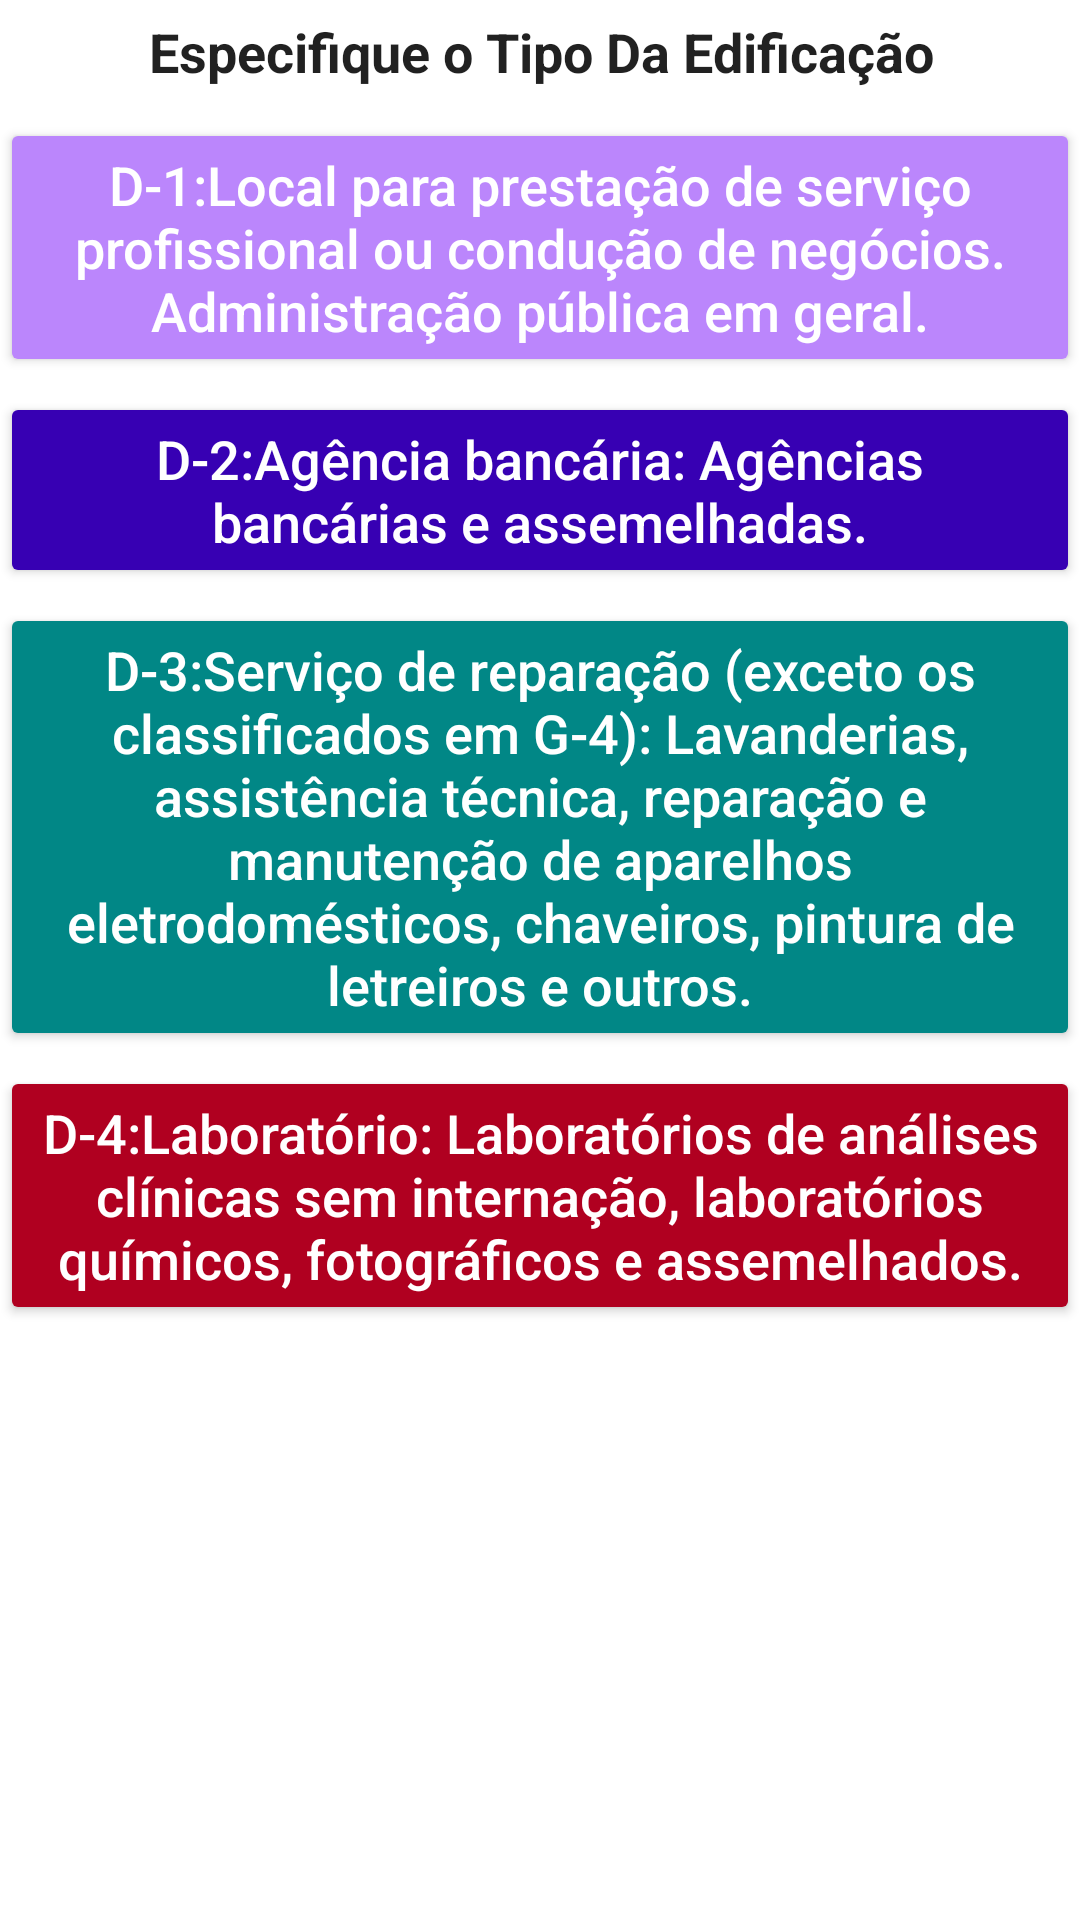

Here is an Android app screen rendered from its layout file. Give the layout XML and the strings, colors and styles it references.
<!-- AndroidManifest.xml: application theme Theme.SESCIP_Vistorias -->
<!-- res/layout/activity_divisao_d.xml -->
<?xml version="1.0" encoding="utf-8"?>
<androidx.constraintlayout.widget.ConstraintLayout xmlns:android="http://schemas.android.com/apk/res/android"
    xmlns:app="http://schemas.android.com/apk/res-auto"
    xmlns:tools="http://schemas.android.com/tools"
    android:layout_width="match_parent"
    android:layout_height="wrap_content"
    tools:context="br.com.stone4.divisoes.DivisaoD">

    <TextView
        android:id="@+id/tv_divd"
        style="@style/DivisaoOrienta"
        android:layout_width="0dp"
        android:layout_height="wrap_content"
        android:layout_marginTop="5dp"
        android:hint="@string/tv_divaorienta"
        app:layout_constraintEnd_toEndOf="parent"
        app:layout_constraintStart_toStartOf="parent"
        app:layout_constraintTop_toTopOf="parent" />

    <Button
        android:id="@+id/D1"
        style="@style/button_Divisao"
        android:layout_width="0dp"
        android:layout_height="wrap_content"
        android:layout_marginTop="10dp"
        android:hint="@string/button_D1"
        android:onClick="onClick"
        app:backgroundTint="@color/purple_200"
        app:layout_constraintEnd_toEndOf="parent"
        app:layout_constraintStart_toStartOf="parent"
        app:layout_constraintTop_toBottomOf="@+id/tv_divd" />

    <Button
        android:id="@+id/D2"
        style="@style/button_Divisao"
        android:layout_width="0dp"
        android:layout_height="wrap_content"
        android:layout_marginTop="5dp"
        android:hint="@string/button_D2"
        android:onClick="onClick"
        app:backgroundTint="@color/purple_700"
        app:layout_constraintEnd_toEndOf="parent"
        app:layout_constraintStart_toStartOf="parent"
        app:layout_constraintTop_toBottomOf="@+id/D1" />

    <Button
        android:id="@+id/D3"
        style="@style/button_Divisao"
        android:layout_width="0dp"
        android:layout_height="wrap_content"
        android:layout_marginTop="5dp"
        android:hint="@string/button_D3"
        android:onClick="onClick"
        app:backgroundTint="@color/teal_700"
        app:layout_constraintEnd_toEndOf="parent"
        app:layout_constraintStart_toStartOf="parent"
        app:layout_constraintTop_toBottomOf="@+id/D2" />

    <Button
        android:id="@+id/F4"
        style="@style/button_Divisao"
        android:layout_width="0dp"
        android:layout_height="wrap_content"
        android:layout_marginTop="5dp"
        android:hint="@string/button_D4"
        android:onClick="onClick"
        app:backgroundTint="@color/design_default_color_error"
        app:layout_constraintEnd_toEndOf="parent"
        app:layout_constraintStart_toStartOf="parent"
        app:layout_constraintTop_toBottomOf="@+id/D3" />

</androidx.constraintlayout.widget.ConstraintLayout>
<!-- resources referenced by this layout -->
<resources>
  <color name="purple_200">#FFBB86FC</color>
  <color name="purple_700">#FF3700B3</color>
  <color name="teal_700">#FF018786</color>
  <string name="button_D1">D-1:Local para prestação de serviço profissional ou condução de negócios. Administração pública em geral.</string>
  <string name="button_D2">D-2:Agência bancária: Agências bancárias e assemelhadas.</string>
  <string name="button_D3">D-3:Serviço de reparação (exceto os classificados em G-4): Lavanderias, assistência técnica, reparação e
  manutenção de aparelhos eletrodomésticos, chaveiros, pintura de letreiros e outros.</string>
  <string name="button_D4">D-4:Laboratório: Laboratórios de análises clínicas sem internação, laboratórios químicos,
  fotográficos e assemelhados.</string>
  
      // botôes Divisão E
  <string name="tv_divaorienta">Especifique o Tipo Da Edificação</string>
      // botôes Divisão A
  <style name="DivisaoOrienta">
          <item name="android:layout_width">0dp</item>
          <item name="android:layout_height">wrap_content</item>
          <item name="android:layout_marginStart">1dp</item>
          <item name="android:gravity">center</item>
          <item name="android:textColorHint">@color/material_on_surface_emphasis_high_type</item>
          <item name="android:textSize">18sp</item>
          <item name="android:textStyle">bold</item>
      </style>
  
      // Botoões Divisões
  <style name="button_Divisao">
          <item name="android:layout_width">wrap_content</item>
          <item name="android:layout_height">wrap_content</item>
          <item name="android:layout_marginTop">10dp</item>
          <item name="android:gravity">center</item>
          <item name="android:textColorHint">@color/white</item>
          <item name="android:textSize">18sp</item>
      </style>
  //--------------------------------------------------------------------------------------------------
      Vistorias Passo-aPasso
      // Título vistorias passo a passo
  <style name="Theme.SESCIP_Vistorias" parent="Theme.MaterialComponents.DayNight.DarkActionBar">
          
          <item name="colorPrimary">@color/purple_500</item>
          <item name="colorPrimaryVariant">@color/purple_700</item>
          <item name="colorOnPrimary">@color/white</item>
          
          <item name="colorSecondary">@color/teal_200</item>
          <item name="colorSecondaryVariant">@color/teal_700</item>
          <item name="colorOnSecondary">@color/black</item>
          
          <item name="android:statusBarColor" tools:targetApi="l">?attr/colorPrimaryVariant</item>
          
      </style>
  <color name="white">#FFFFFFFF</color>
  <color name="purple_500">#FF6200EE</color>
  <color name="teal_200">#FF03DAC5</color>
  <color name="black">#FF000000</color>
</resources>
